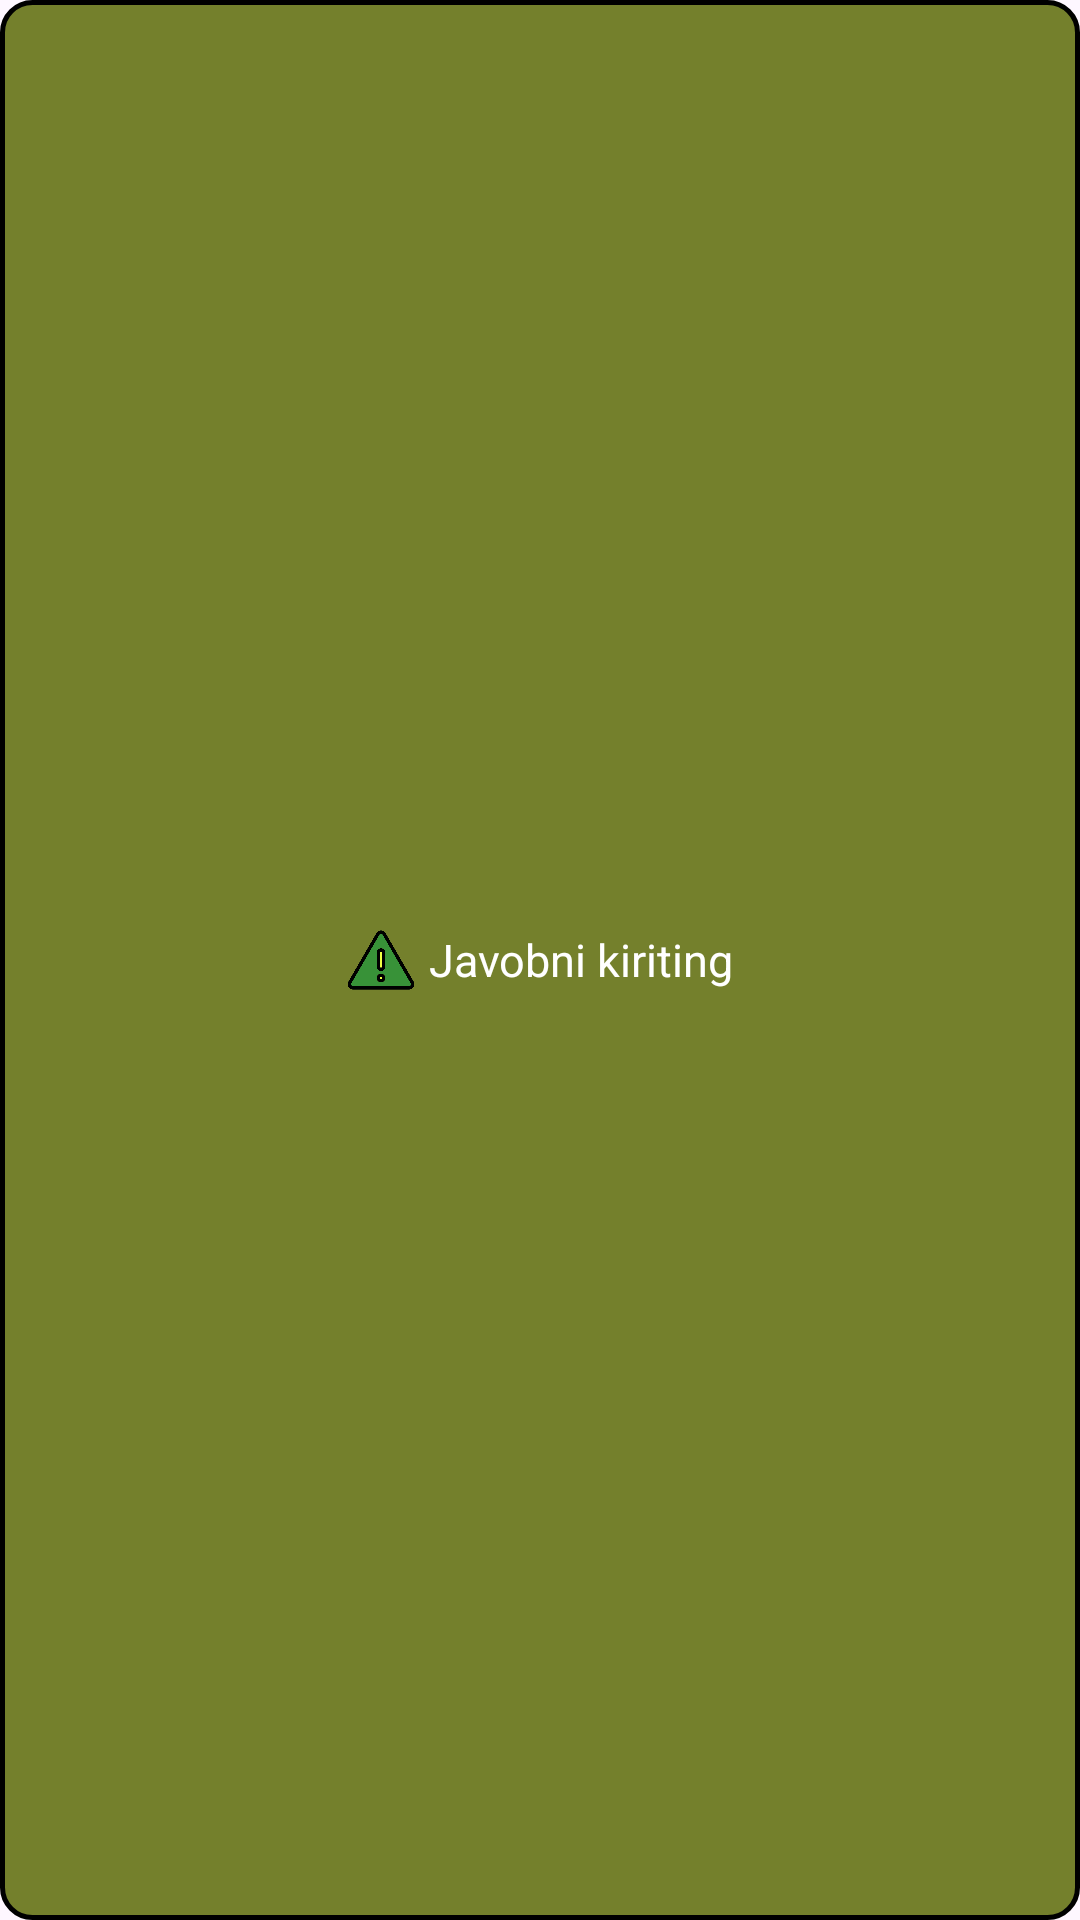

This screen was rendered from an Android layout file. Write that file and the resources it references.
<!-- AndroidManifest.xml: application theme Theme.MathQuestions -->
<!-- res/layout/toast_bg.xml -->
<?xml version="1.0" encoding="utf-8"?>
<LinearLayout
    xmlns:android="http://schemas.android.com/apk/res/android"
    android:layout_width="140dp"
    android:layout_height="35dp"
    android:padding="5dp"
    android:orientation="horizontal"
    android:gravity="center"
    android:background="@drawable/toast_bg">
<ImageView
    android:src="@drawable/img_1"
    android:layout_width="24dp"
    android:layout_height="24dp"/>
    <TextView
        android:layout_marginStart="4dp"
        android:textSize="15dp"
        android:textColor="@color/white"
        android:text="Javobni kiriting"
        android:layout_width="wrap_content"
        android:layout_height="wrap_content"/>

</LinearLayout>
<!-- resources referenced by this layout -->
<resources>
  <!-- drawable img_1: png bitmap (drawable, 18384 bytes) -->
  <!-- drawable toast_bg (drawable) -->
  <?xml version="1.0" encoding="utf-8"?>
  <shape xmlns:android="http://schemas.android.com/apk/res/android"
      android:shape="rectangle">
      <gradient
          android:angle="45"
          android:centerColor="#74802C"
          android:endColor="#74802C"
          android:startColor="#74802C" />
      <stroke
          android:width="1.5dp"
          android:color="@color/black" />
      <corners android:radius="10dp" />
  </shape>
  <style name="Theme.MathQuestions" parent="Base.Theme.MathQuestions" />
  <style name="Base.Theme.MathQuestions" parent="Theme.Material3.DayNight.NoActionBar">
          
          
      </style>
  <!-- not gathered from this repository: default colours our renderer supplied (Android Studio template values) -->
  <color name="black">#FF000000</color>
  <color name="white">#FFFFFFFF</color>
</resources>
